Run: headless pygame with SDL's dummy video driver; simulated clock (each Clock.tick advances the game by its frame time, no real sleeping); random seed 0; keys injected as events and as key.get_pressed() state; no mouse input.
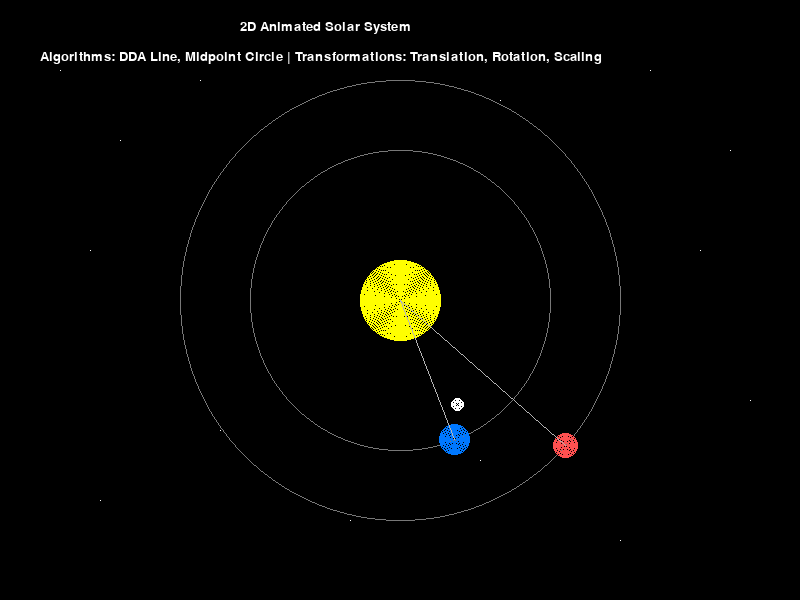
Frame 1 of 4 · flips 1–60 · no input
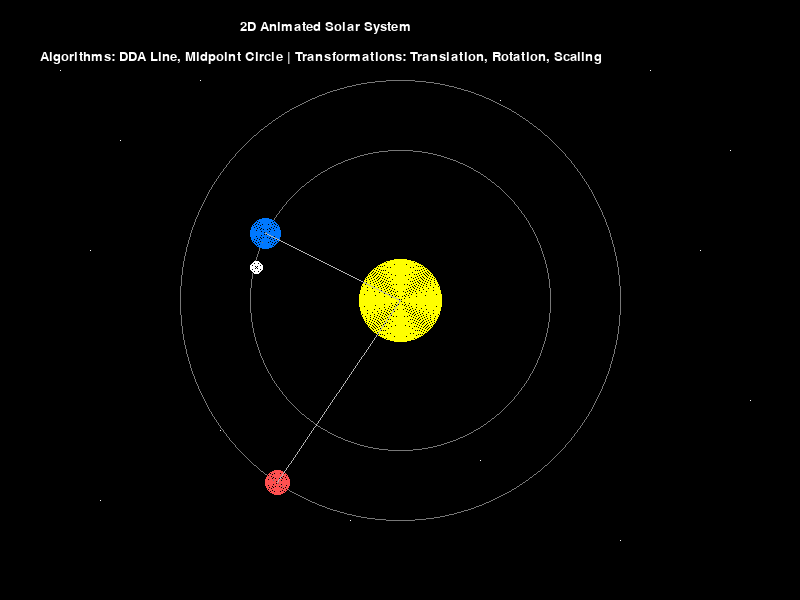
Frame 2 of 4 · flips 61–180 · tapped SPACE, RETURN · held RIGHT (→), D
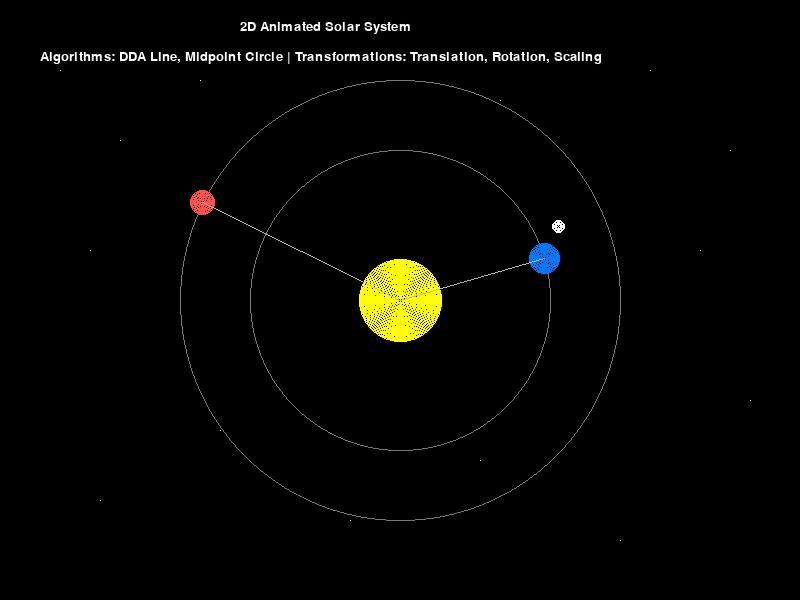
Frame 3 of 4 · flips 181–300 · held DOWN (↓), S
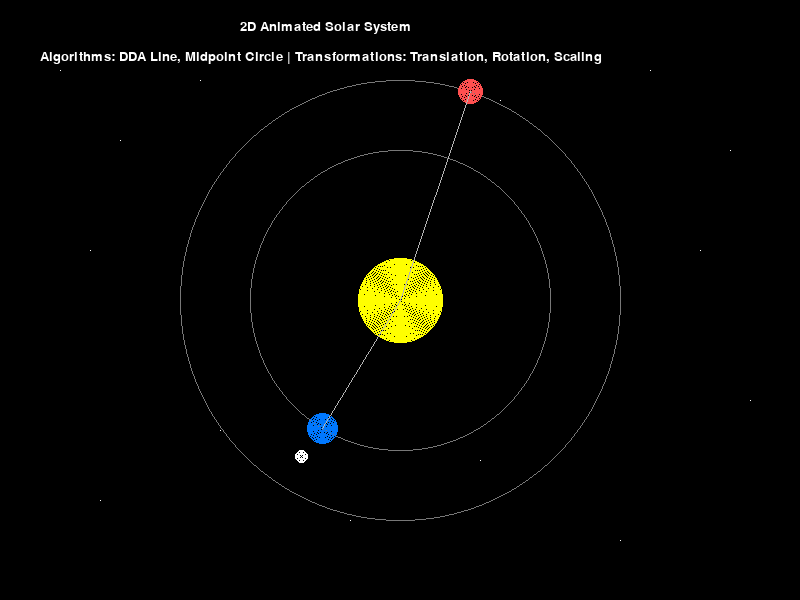
Frame 4 of 4 · flips 301–420 · held LEFT (←), A, UP (↑), W

The pygame program that drew these frames:

import pygame
import sys
import math

pygame.init()

# Window size
width = 800
height = 600

# Create screen
screen = pygame.display.set_mode((width, height))
pygame.display.set_caption("2D Animated Solar System")

# Colors
black = (0, 0, 0)
yellow = (255, 255, 0)
blue = (0, 120, 255)
white = (255, 255, 255)
gray = (120, 120, 120)
light_gray = (180, 180, 180)
red = (255, 80, 80)

# Font
font = pygame.font.SysFont("Arial", 20)

# Plot one pixel
def plot_pixel(x, y, color):
    if 0 <= int(x) < width and 0 <= int(y) < height:
        screen.set_at((int(x), int(y)), color)

# DDA Line Algorithm
def dda_line(x1, y1, x2, y2, color):
    dx = x2 - x1
    dy = y2 - y1
    steps = max(abs(dx), abs(dy))

    if steps == 0:
        plot_pixel(x1, y1, color)
        return

    x_increment = dx / steps
    y_increment = dy / steps

    x = x1
    y = y1

    for _ in range(int(steps) + 1):
        plot_pixel(round(x), round(y), color)
        x += x_increment
        y += y_increment

# Draw 8 symmetric points of circle
def draw_circle_points(xc, yc, x, y, color):
    plot_pixel(xc + x, yc + y, color)
    plot_pixel(xc - x, yc + y, color)
    plot_pixel(xc + x, yc - y, color)
    plot_pixel(xc - x, yc - y, color)
    plot_pixel(xc + y, yc + x, color)
    plot_pixel(xc - y, yc + x, color)
    plot_pixel(xc + y, yc - x, color)
    plot_pixel(xc - y, yc - x, color)

# Midpoint Circle Algorithm
def midpoint_circle(xc, yc, r, color):
    x = 0
    y = r
    p = 1 - r

    draw_circle_points(xc, yc, x, y, color)

    while x < y:
        x += 1
        if p < 0:
            p = p + 2 * x + 1
        else:
            y -= 1
            p = p + 2 * x - 2 * y + 1

        draw_circle_points(xc, yc, x, y, color)

# Fill circle by drawing many circle outlines
def draw_filled_circle(xc, yc, r, color):
    for current_r in range(r, 0, -1):
        midpoint_circle(xc, yc, current_r, color)

# Center of solar system
sun_x = 400
sun_y = 300

# Orbit sizes
earth_orbit_radius = 150
mars_orbit_radius = 220
moon_orbit_radius = 35

# Angles for animation
earth_angle = 0
mars_angle = 0
moon_angle = 0
sun_scale_angle = 0

# Stars
stars = [
    (60, 70), (120, 140), (200, 80), (300, 60), (500, 100),
    (650, 70), (730, 150), (100, 500), (220, 430), (350, 520),
    (480, 460), (620, 540), (750, 400), (700, 250), (90, 250)
]

clock = pygame.time.Clock()
running = True

while running:
    screen.fill(black)

    for event in pygame.event.get():
        if event.type == pygame.QUIT:
            running = False

    # Animation speed
    earth_angle += 0.02
    mars_angle += 0.012
    moon_angle += 0.08
    sun_scale_angle += 0.05

    # Rotation / revolution positions
    earth_x = sun_x + earth_orbit_radius * math.cos(earth_angle)
    earth_y = sun_y + earth_orbit_radius * math.sin(earth_angle)

    mars_x = sun_x + mars_orbit_radius * math.cos(mars_angle)
    mars_y = sun_y + mars_orbit_radius * math.sin(mars_angle)

    moon_x = earth_x + moon_orbit_radius * math.cos(moon_angle)
    moon_y = earth_y + moon_orbit_radius * math.sin(moon_angle)

    # Scaling effect for sun
    sun_radius = int(40 + 3 * math.sin(sun_scale_angle))

    # Draw stars
    for sx, sy in stars:
        plot_pixel(sx, sy, white)

    # Draw orbit paths
    midpoint_circle(sun_x, sun_y, earth_orbit_radius, gray)
    midpoint_circle(sun_x, sun_y, mars_orbit_radius, gray)

    # Draw sun
    draw_filled_circle(sun_x, sun_y, sun_radius, yellow)

    # Draw earth
    draw_filled_circle(int(earth_x), int(earth_y), 15, blue)

    # Draw moon
    draw_filled_circle(int(moon_x), int(moon_y), 6, white)

    # Draw mars
    draw_filled_circle(int(mars_x), int(mars_y), 12, red)

    # Draw DDA lines
    dda_line(sun_x, sun_y, int(earth_x), int(earth_y), light_gray)
    dda_line(sun_x, sun_y, int(mars_x), int(mars_y), light_gray)

    # Title text
    title_text = font.render("2D Animated Solar System", True, white)
    info_text = font.render("Algorithms: DDA Line, Midpoint Circle | Transformations: Translation, Rotation, Scaling", True, white)

    screen.blit(title_text, (240, 20))
    screen.blit(info_text, (40, 50))

    pygame.display.update()
    clock.tick(60)

pygame.quit()
sys.exit()
